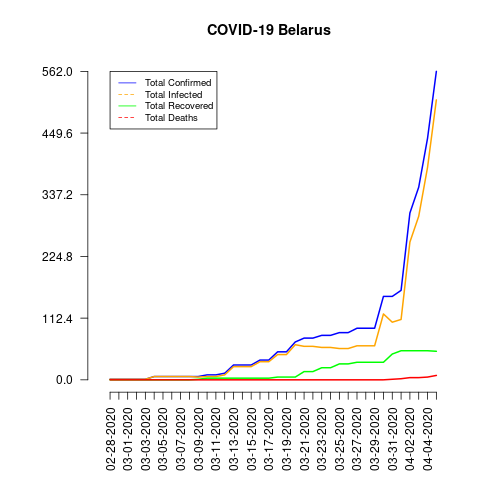

The table this chart was drawn from, first rows:
date, total_confirmed, total_deaths, total_recovered, total_infected, mortality_rate, recovery_rate, daily_growth_rate
02-28-2020, 1, 0, 0, 1, 0.0, 0.0, 0
02-29-2020, 1, 0, 0, 1, 0.0, 0.0, 0.0
03-01-2020, 1, 0, 0, 1, 0.0, 0.0, 0.0
03-02-2020, 1, 0, 0, 1, 0.0, 0.0, 0.0
03-03-2020, 1, 0, 0, 1, 0.0, 0.0, 0.0
03-04-2020, 6, 0, 0, 6, 0.0, 0.0, 5.0
03-05-2020, 6, 0, 0, 6, 0.0, 0.0, 0.0
03-06-2020, 6, 0, 0, 6, 0.0, 0.0, 0.0
03-07-2020, 6, 0, 0, 6, 0.0, 0.0, 0.0
03-08-2020, 6, 0, 0, 6, 0.0, 0.0, 0.0
03-09-2020, 6, 0, 1, 5, 0.0, 16.67, 0.0
03-10-2020, 9, 0, 3, 6, 0.0, 33.33, 0.5
03-11-2020, 9, 0, 3, 6, 0.0, 33.33, 0.0
03-12-2020, 12, 0, 3, 9, 0.0, 25.0, 0.3333
03-13-2020, 27, 0, 3, 24, 0.0, 11.11, 1.25
03-14-2020, 27, 0, 3, 24, 0.0, 11.11, 0.0
03-15-2020, 27, 0, 3, 24, 0.0, 11.11, 0.0
03-16-2020, 36, 0, 3, 33, 0.0, 8.33, 0.3333
03-17-2020, 36, 0, 3, 33, 0.0, 8.33, 0.0
03-18-2020, 51, 0, 5, 46, 0.0, 9.8, 0.4167
03-19-2020, 51, 0, 5, 46, 0.0, 9.8, 0.0
03-20-2020, 69, 0, 5, 64, 0.0, 7.25, 0.3529
03-21-2020, 76, 0, 15, 61, 0.0, 19.74, 0.1014
03-22-2020, 76, 0, 15, 61, 0.0, 19.74, 0.0
03-23-2020, 81, 0, 22, 59, 0.0, 27.16, 0.06579
03-24-2020, 81, 0, 22, 59, 0.0, 27.16, 0.0
03-25-2020, 86, 0, 29, 57, 0.0, 33.72, 0.06173
03-26-2020, 86, 0, 29, 57, 0.0, 33.72, 0.0
03-27-2020, 94, 0, 32, 62, 0.0, 34.04, 0.09302
03-28-2020, 94, 0, 32, 62, 0.0, 34.04, 0.0
03-29-2020, 94, 0, 32, 62, 0.0, 34.04, 0.0
03-30-2020, 152, 0, 32, 120, 0.0, 21.05, 0.617
03-31-2020, 152, 1, 47, 105, 0.66, 30.92, 0.0
04-01-2020, 163, 2, 53, 110, 1.23, 32.52, 0.07237
04-02-2020, 304, 4, 53, 251, 1.32, 17.43, 0.865
04-03-2020, 351, 4, 53, 298, 1.14, 15.1, 0.1546
04-04-2020, 440, 5, 53, 387, 1.14, 12.05, 0.2536
04-05-2020, 562, 8, 52, 510, 1.42, 9.25, 0.2773
